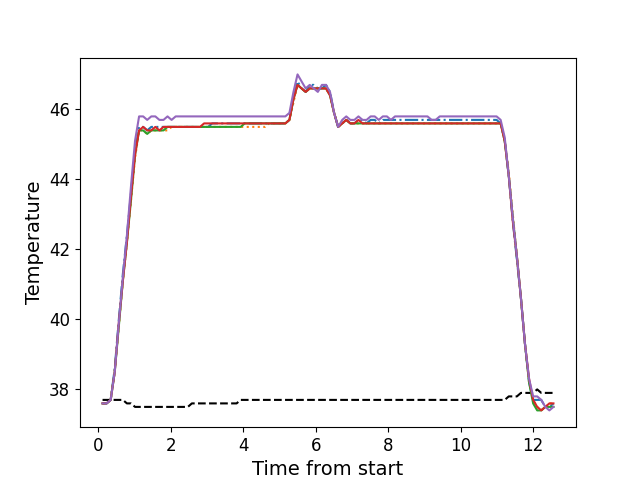

The file beside this chart, header and first rows:
, times, neutral, z1, z2, z3, z4, z5
0, 0.12, 37.7, 37.6, 37.6, 37.6, 37.6, 37.6
1, 0.232, 37.7, 37.6, 37.6, 37.6, 37.6, 37.6
2, 0.344, 37.7, 37.7, 37.7, 37.7, 37.7, 37.7
3, 0.456, 37.7, 38.6, 38.5, 38.5, 38.5, 38.5
4, 0.569, 37.7, 40.0, 39.8, 39.8, 39.9, 39.9
5, 0.68, 37.7, 41.3, 41.1, 41.1, 41.1, 41.2
6, 0.792, 37.6, 42.4, 42.2, 42.2, 42.2, 42.4
7, 0.904, 37.6, 43.6, 43.4, 43.4, 43.5, 43.8
8, 1.016, 37.5, 44.8, 44.6, 44.7, 44.7, 45.1
9, 1.128, 37.5, 45.5, 45.4, 45.4, 45.4, 45.8
10, 1.24, 37.5, 45.5, 45.4, 45.4, 45.5, 45.8
11, 1.352, 37.5, 45.4, 45.3, 45.3, 45.4, 45.7
12, 1.465, 37.5, 45.5, 45.4, 45.4, 45.4, 45.8
13, 1.577, 37.5, 45.5, 45.4, 45.4, 45.5, 45.8
14, 1.689, 37.5, 45.5, 45.4, 45.4, 45.4, 45.7
15, 1.802, 37.5, 45.5, 45.4, 45.4, 45.5, 45.7
16, 1.913, 37.5, 45.5, 45.4, 45.5, 45.5, 45.8
17, 2.025, 37.5, 45.5, 45.5, 45.5, 45.5, 45.7
18, 2.138, 37.5, 45.5, 45.5, 45.5, 45.5, 45.8
19, 2.25, 37.5, 45.5, 45.5, 45.5, 45.5, 45.8
20, 2.36, 37.5, 45.5, 45.5, 45.5, 45.5, 45.8
21, 2.473, 37.5, 45.5, 45.5, 45.5, 45.5, 45.8
22, 2.584, 37.6, 45.5, 45.5, 45.5, 45.5, 45.8
23, 2.697, 37.6, 45.5, 45.5, 45.5, 45.5, 45.8
24, 2.809, 37.6, 45.5, 45.5, 45.5, 45.5, 45.8
25, 2.921, 37.6, 45.5, 45.5, 45.5, 45.6, 45.8
26, 3.033, 37.6, 45.5, 45.5, 45.5, 45.6, 45.8
27, 3.145, 37.6, 45.6, 45.5, 45.5, 45.6, 45.8
28, 3.257, 37.6, 45.6, 45.5, 45.5, 45.6, 45.8
29, 3.37, 37.6, 45.6, 45.5, 45.5, 45.6, 45.8
30, 3.482, 37.6, 45.6, 45.5, 45.5, 45.6, 45.8
31, 3.593, 37.6, 45.6, 45.5, 45.5, 45.6, 45.8
32, 3.706, 37.6, 45.6, 45.5, 45.5, 45.6, 45.8
33, 3.818, 37.6, 45.6, 45.5, 45.5, 45.6, 45.8
34, 3.929, 37.7, 45.6, 45.5, 45.5, 45.6, 45.8
35, 4.042, 37.7, 45.6, 45.5, 45.6, 45.6, 45.8
36, 4.154, 37.7, 45.6, 45.5, 45.6, 45.6, 45.8
37, 4.267, 37.7, 45.6, 45.5, 45.6, 45.6, 45.8
38, 4.378, 37.7, 45.6, 45.5, 45.6, 45.6, 45.8
39, 4.491, 37.7, 45.6, 45.5, 45.6, 45.6, 45.8
40, 4.602, 37.7, 45.6, 45.5, 45.6, 45.6, 45.8
41, 4.715, 37.7, 45.6, 45.6, 45.6, 45.6, 45.8
42, 4.827, 37.7, 45.6, 45.6, 45.6, 45.6, 45.8
43, 4.939, 37.7, 45.6, 45.6, 45.6, 45.6, 45.8
44, 5.052, 37.7, 45.6, 45.6, 45.6, 45.6, 45.8
45, 5.163, 37.7, 45.6, 45.6, 45.6, 45.6, 45.8
46, 5.275, 37.7, 45.7, 45.7, 45.7, 45.7, 45.9
47, 5.387, 37.7, 46.3, 46.2, 46.3, 46.3, 46.5
48, 5.499, 37.7, 46.8, 46.7, 46.7, 46.7, 47.0
49, 5.61, 37.7, 46.6, 46.6, 46.6, 46.6, 46.8
50, 5.723, 37.7, 46.5, 46.5, 46.5, 46.5, 46.6
51, 5.835, 37.7, 46.7, 46.6, 46.6, 46.6, 46.7
52, 5.947, 37.7, 46.7, 46.6, 46.6, 46.6, 46.6
53, 6.059, 37.7, 46.6, 46.6, 46.6, 46.6, 46.5
54, 6.172, 37.7, 46.6, 46.6, 46.6, 46.6, 46.7
55, 6.284, 37.7, 46.7, 46.6, 46.6, 46.6, 46.7
56, 6.395, 37.7, 46.5, 46.4, 46.4, 46.4, 46.5
57, 6.508, 37.7, 45.9, 45.9, 45.9, 45.9, 45.9
58, 6.619, 37.7, 45.5, 45.5, 45.5, 45.5, 45.5
59, 6.732, 37.7, 45.6, 45.6, 45.6, 45.6, 45.7
... 52 more rows
